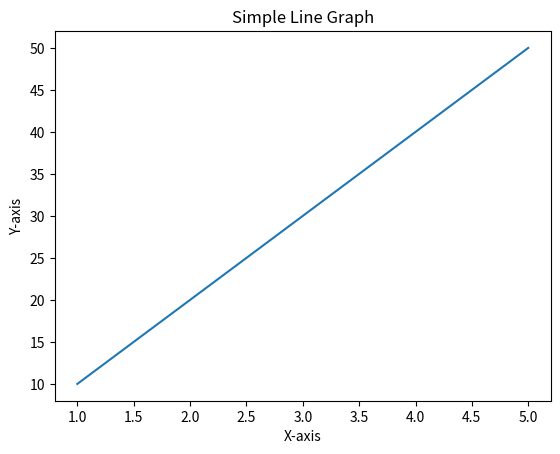

Here is the Python script that generated this plot:
import matplotlib.pyplot as plt
x = [1, 2, 3, 4, 5]
y = [10, 20, 30, 40, 50]
plt.plot(x, y)
plt.title("Simple Line Graph")
plt.xlabel("X-axis")
plt.ylabel("Y-axis")
plt.show()
